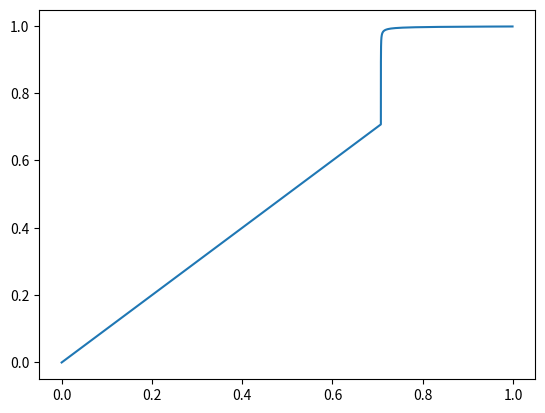

This chart was generated by the following Python code:
__author__ = 'msbcg452'
import numpy as np
from scipy.integrate import ode
from matplotlib import pyplot as plt
from scipy.interpolate import interp1d
from scipy.special import gamma
from scipy.special import hyp2f1


np.random.seed()

def f(c, y):
    w = y[0]

    f2 = (2*c* (1 - 2 * c + w) * (-1 + w)) / (2*(c**2 -1) *(c - w))
    f5 = 5*c**4 * (1-2*c+w) * (-1+w)/ (2*(c**5-1)*(c-w))
    f1 = (1-2*c+w) * (-1+w)/ (2*(c-1)*(c-w))
    f3 = (3*c**2 * (1 - 2 * c + w) * (-1 + w)) / (2*(c**3 -1) *(c - w))
    # f0 = (w-2*c+1)*(w-1) /( (c-1)*(c-w))
    return f2
def flex(c,y,n,k):
    j = n-1
    # n here is other number of players aka N-1
    # k is # number of winners
    w = y[0]
    num = (1-c)**j * c**k * (-1+w) * (1-2*c+w) * gamma(1+j) * gamma(1-k+j)**2
    denom = -2 * (1 - c)**k * c * (c - w) * gamma(k) * gamma(1 - k + j) +  2 * (1 - c)**j * c**(1 + k) * (c - w) * gamma(k) * gamma(1+j) * hyp2f1(1, k - j, 1 + k, c/(-1 + c))
    return num/denom


def solve_opt(n,k):

    t = np.zeros((10000-1))
    y = np.zeros((10000-1))
    w0 = .998
    y0 = [w0]
    t0 = .999
    t1 = .001
    dt = -0.0001
    r = ode(flex)
    r.set_f_params(n,k)
    r.set_initial_value(y0, t0)
    r.set_integrator("dop853",nsteps=10000)
    i = 0
    while r.successful() and r.t > t1:
        r.integrate(r.t+dt)
        # print("%g %g" % (r.t, r.y))
        t[i] = r.t
        y[i] = r.y
        i+=1
    w = np.where(y<0, 0, y)
    plt.plot(t, w)

    plt.show()
    bid_func = interp1d(t, w)
    print(min(t),max(t))
    return bid_func
    # print(y[::-1])
def simulate(f,n,k):
    M = 10000


    own_idx = np.random.random_integers(0,n-1,size=(M,1))
    # generate random bids
    costs = np.random.rand(M, n)
    costs[costs <.001] = .001
    costs[costs >.998] = .998
    if f is None:
        bids = costs
    else:
        bids = f(costs)
    # p = np.random.rand(k,2)
    # level 1 price
    ps = .9
    alpha = 0
    # other prices
    # p = np.array([ps, ps-alpha, ps-2*alpha, ps-3*alpha])
    p = np.array(k*[ps]+(n-k)*[-1])

    # print(p)
    # set player 1 bids to something fixed.
    # bids[:, 0] = .75
    # print(bids)
    # return bidder #s in order
    sorted_bid_owners = np.argsort(bids, axis=1)
    sorted_bids = np.sort(bids, axis=1)
    # print(sorted_bids)
    # print(sorted_bid_owners)
    # true if the xth unit of supply is less than xth unit of demand
    p_clearing = sorted_bids <= p
    # print(p_clearing)

    # count number of units that clear
    num_clearing = np.sum(p_clearing, axis=1)
    # print(num_clearing)

    # get position of your bid (1st, 2nd, 3rd) comes out as 0, 1, 2
    ind = np.where(sorted_bid_owners == own_idx)
    # print(ind)

    # whether or not you were in the cheapest bids list, so if you were cheapest, ind was 0
    # and you would clear as long as a price cleared. return which price you received (1, 2, 3 or 4)
    mask = np.where(num_clearing > ind[1], num_clearing, 0)
    # print(mask)

    # find where you received 2s
    mask2 = mask == 2
    maskany = mask > 0

    print(sum(mask)/M)
    print(np.mean(maskany))
    # probability that you won 2s
    print(np.mean(mask2))
if __name__ == "__main__":
    bf = None
    n = 3
    k = 2
    bf = solve_opt(n, k)
    simulate(bf,n,k)


